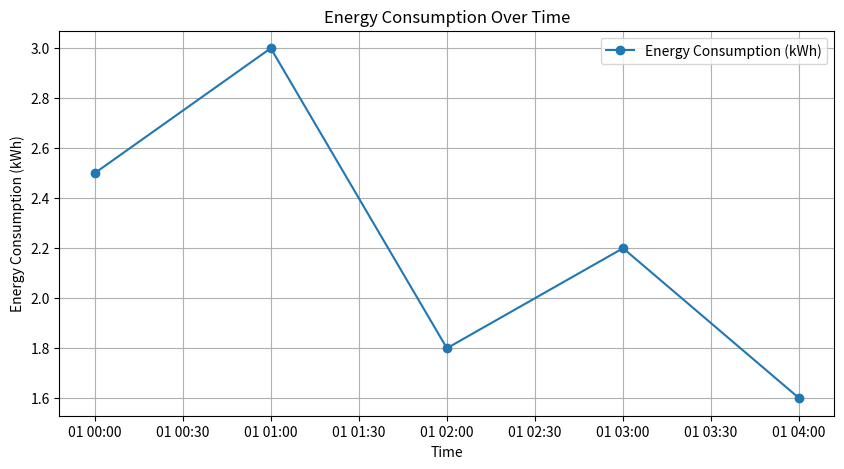

Write Python code to recreate this figure.
import pandas as pd
import matplotlib.pyplot as plt

# Sample energy data
data = {
    'timestamp': ['2024-10-01 00:00', '2024-10-01 01:00', '2024-10-01 02:00', '2024-10-01 03:00', '2024-10-01 04:00'],
    'energy_consumption_kWh': [2.5, 3.0, 1.8, 2.2, 1.6],
    'cost_per_kWh': [0.15, 0.15, 0.10, 0.10, 0.20]
}
df = pd.DataFrame(data)
df['timestamp'] = pd.to_datetime(df['timestamp'])

# Calculate total cost and potential savings
df['cost'] = df['energy_consumption_kWh'] * df['cost_per_kWh']
potential_savings = df[df['cost_per_kWh'] > 0.15]['cost'].sum() * 0.10  # Adjust savings calculation as needed

# Generate a report
report = {
    'total_energy_usage_kWh': df['energy_consumption_kWh'].sum(),
    'total_cost': df['cost'].sum(),
    'potential_savings': potential_savings
}

print("Energy Consumption Report:")
print(f"Total Energy Usage (kWh): {report['total_energy_usage_kWh']}")
print(f"Total Cost ($): {report['total_cost']:.2f}")
print(f"Potential Savings ($): {report['potential_savings']:.2f}")

# Visualize energy consumption over time
plt.figure(figsize=(10, 5))
plt.plot(df['timestamp'], df['energy_consumption_kWh'], marker='o', label='Energy Consumption (kWh)')
plt.title('Energy Consumption Over Time')
plt.xlabel('Time')
plt.ylabel('Energy Consumption (kWh)')
plt.grid(True)
plt.legend()
plt.show()
